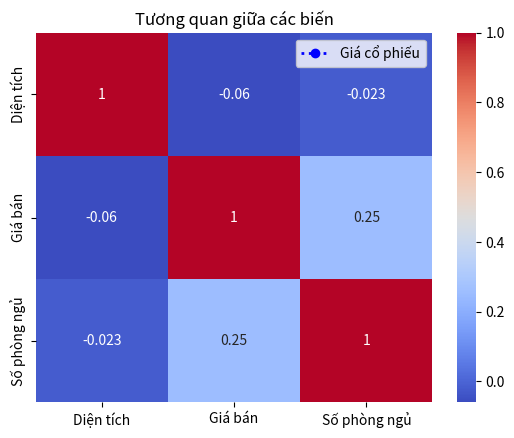

The matplotlib source for this figure:
import matplotlib.pyplot as plt

# Dữ liệu giả lập về giá cổ phiếu
ngay = ["Mon", "Tue", "Wed", "Thu", "Fri"]
gia_co_phieu = [100, 105, 102, 110, 120]

# Vẽ biểu đồ đường
plt.plot(ngay, gia_co_phieu, marker="o",linewidth=2,linestyle=":", color="b", label="Giá cổ phiếu")

# Thêm tiêu đề và nhãn
plt.title("Xu hướng giá cổ phiếu")
plt.xlabel("Ngày")
plt.ylabel("Giá")
plt.legend()
plt.show()
# Dữ liệu giả lập về doanh thu
cua_hang = ["Store A", "Store B", "Store C", "StoreD"]
doanh_thu = [5000, 7000, 6000, 90000]

# Vẽ biểu đồ cột
plt.bar(cua_hang, doanh_thu, color=["yellow", "red","blue"])


# Thêm tiêu đề và nhãn
plt.title("Doanh thu của các cửa hàng")
plt.xlabel("Cửa hàng")
plt.ylabel("Doanh thu")
plt.show()
import numpy as np

# Dữ liệu giả lập
dien_tich = np.random.randint(50, 200, 30)  # Diện tích nhà
gia_ban = dien_tich * 500 + np.random.randint(-10000, 10000, 30)  # Giá bán

# Vẽ biểu đồ tán xạ
plt.scatter(dien_tich, gia_ban, color="purple", alpha=0.5)

# Thêm tiêu đề và nhãn
plt.title("Mối quan hệ giữa diện tích nhà và giá bán")
plt.xlabel("Diện tích (m²)")
plt.ylabel("Giá bán (triệu VND)")
plt.show()


import seaborn as sns

# Dữ liệu giả lập về lương
luong = [3000, 3500, 4000, 5000, 6000, 10000, 12000, 25000]  # Có outlier 25000

# Vẽ Boxplot
sns.boxplot(y=luong)
plt.title("Phân phối lương nhân viên")
plt.show()

import pandas as pd

# Dữ liệu giả lập
data = {
    "Diện tích": np.random.randint(50, 200, 50),
    "Giá bán": np.random.randint(100000, 500000, 50),
    "Số phòng ngủ": np.random.randint(1, 5, 50)
}
df = pd.DataFrame(data)

# Vẽ Heatmap
sns.heatmap(df.corr(), annot=True, cmap="coolwarm")
plt.title("Tương quan giữa các biến")
plt.show()
